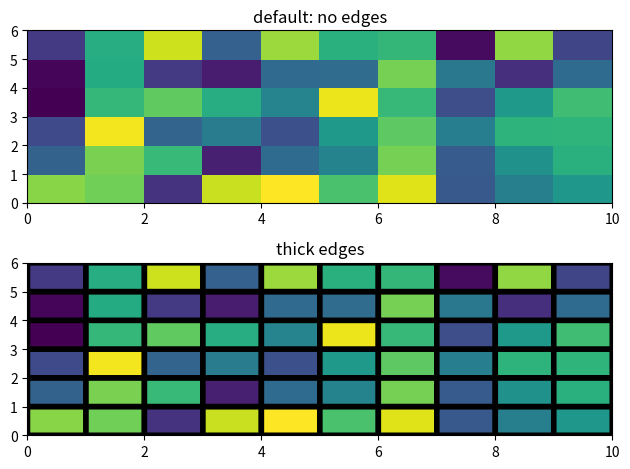

Write the Python code that produced this figure.
# -*- coding: utf-8 -*-
"""

Created on Thur Apr 4 16:53:40 2019

@author: Mengmeng Wang
"""


import matplotlib.pyplot as plt
import numpy as np
from matplotlib.colors import LogNorm

Z = np.random.rand(6, 10)

fig, (ax0, ax1) = plt.subplots(2, 1)

c = ax0.pcolor(Z)
ax0.set_title('default: no edges')

c = ax1.pcolor(Z, edgecolors='k', linewidths=4)
ax1.set_title('thick edges')

fig.tight_layout()
plt.show()